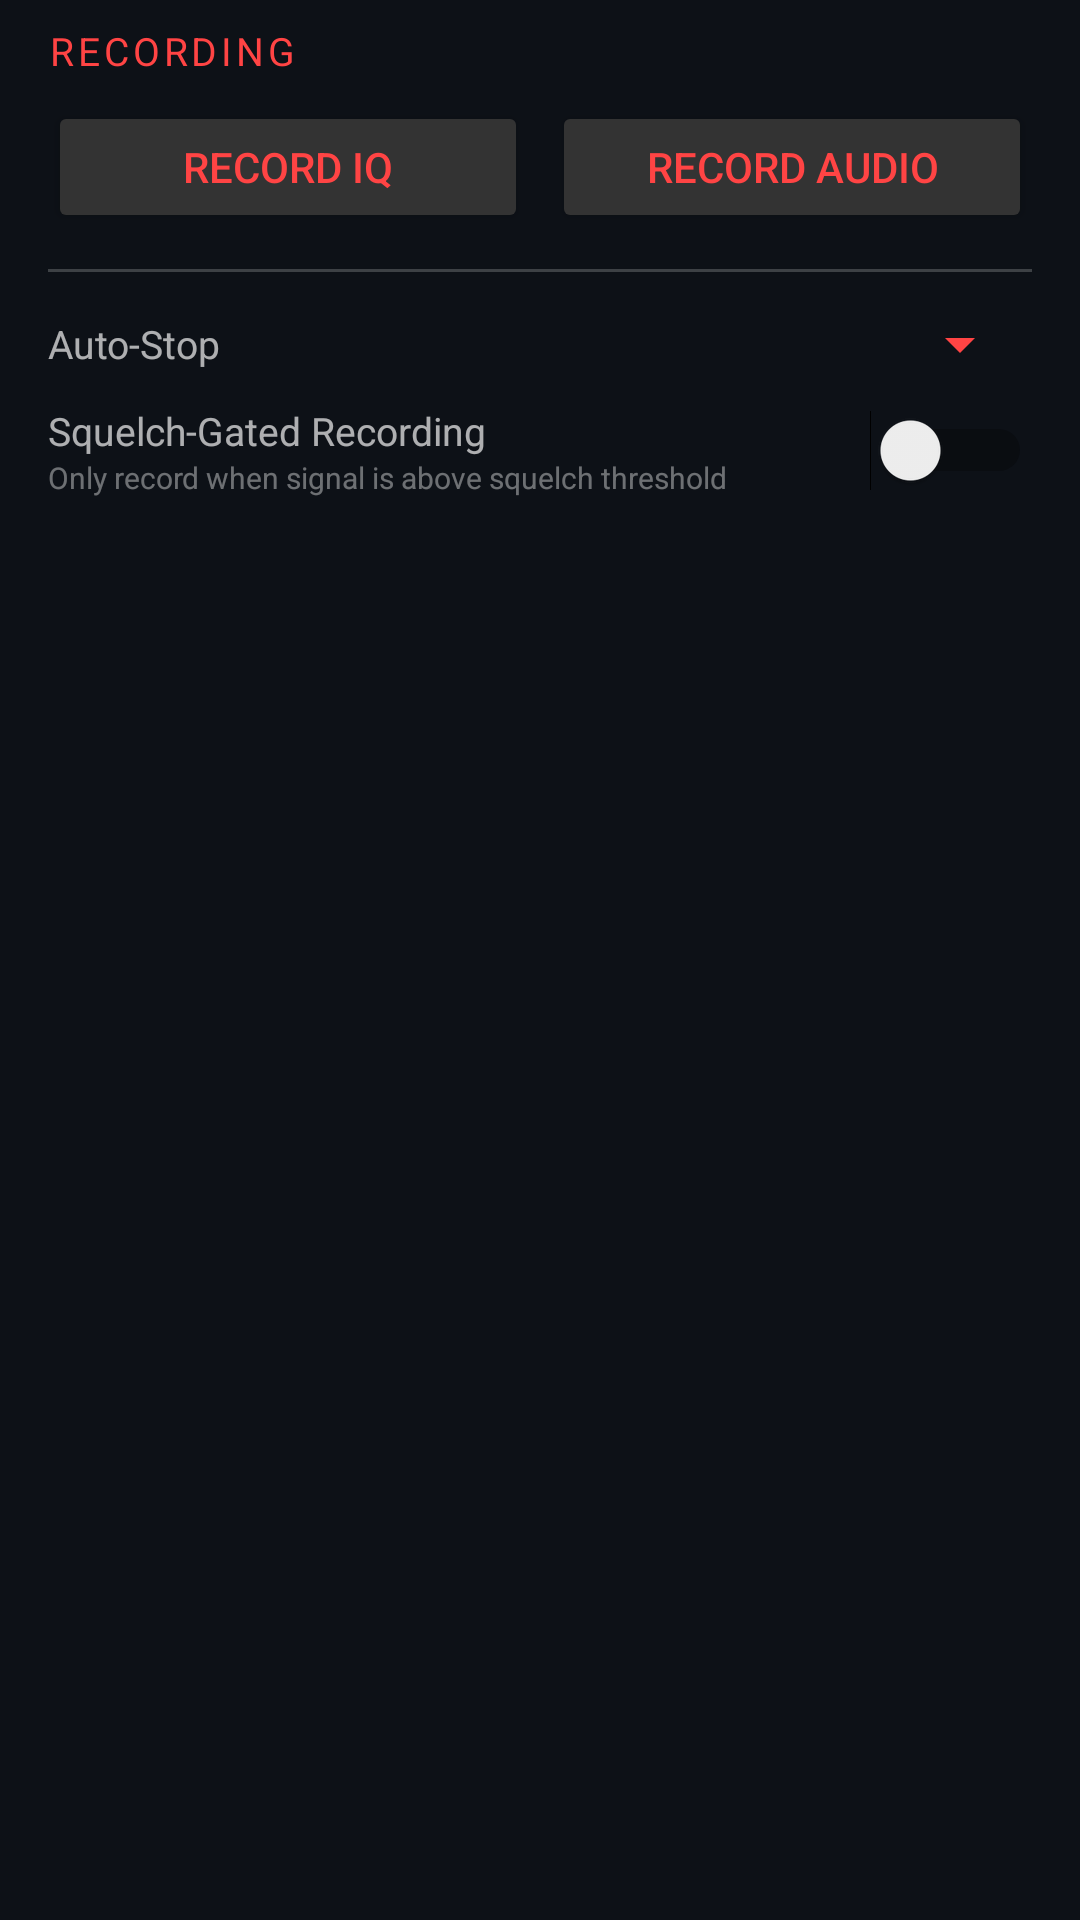

The Android layout XML behind this screen, and the referenced resources:
<!-- AndroidManifest.xml: application theme Theme.NineGRadio -->
<!-- res/layout/fragment_tab_recording.xml -->
<?xml version="1.0" encoding="utf-8"?>
<ScrollView
    xmlns:android="http://schemas.android.com/apk/res/android"
    android:layout_width="match_parent"
    android:layout_height="match_parent"
    android:fillViewport="true"
    android:scrollbars="vertical">

<LinearLayout
    android:layout_width="match_parent"
    android:layout_height="wrap_content"
    android:orientation="vertical"
    android:paddingTop="8dp"
    android:paddingStart="16dp"
    android:paddingEnd="16dp"
    android:paddingBottom="12dp">

    <TextView android:layout_width="match_parent" android:layout_height="wrap_content"
        android:text="Recording" android:textColor="#FF4444" android:textSize="13sp"
        android:textAllCaps="true" android:letterSpacing="0.1" android:layout_marginBottom="8dp"/>

    <LinearLayout android:layout_width="match_parent" android:layout_height="wrap_content"
        android:orientation="horizontal" android:gravity="center_vertical">
        <Button android:id="@+id/btnRecordIq"
            android:layout_width="0dp" android:layout_height="44dp"
            android:layout_weight="1" android:text="Record IQ"
            android:backgroundTint="#333333" android:textColor="#FF4444"
            android:layout_marginEnd="8dp"/>
        <Button android:id="@+id/btnRecordAudio"
            android:layout_width="0dp" android:layout_height="44dp"
            android:layout_weight="1" android:text="Record Audio"
            android:backgroundTint="#333333" android:textColor="#FF4444"/>
    </LinearLayout>

    <View android:layout_width="match_parent" android:layout_height="1dp"
        android:background="#33FFFFFF" android:layout_marginVertical="12dp"/>

    
    <LinearLayout android:layout_width="match_parent" android:layout_height="wrap_content"
        android:orientation="horizontal" android:gravity="center_vertical">
        <TextView android:layout_width="120dp" android:layout_height="wrap_content"
            android:text="Auto-Stop" android:textColor="#AAFFFFFF" android:textSize="13sp"/>
        <Spinner android:id="@+id/spinnerRecordStop"
            android:layout_width="0dp" android:layout_height="wrap_content"
            android:layout_weight="1" android:backgroundTint="#FF4444"/>
    </LinearLayout>

    
    <LinearLayout android:layout_width="match_parent" android:layout_height="wrap_content"
        android:orientation="horizontal" android:gravity="center_vertical" android:layout_marginTop="8dp">
        <LinearLayout android:layout_width="0dp" android:layout_height="wrap_content"
            android:layout_weight="1" android:orientation="vertical">
            <TextView android:layout_width="wrap_content" android:layout_height="wrap_content"
                android:text="Squelch-Gated Recording"
                android:textColor="#AAFFFFFF" android:textSize="13sp"/>
            <TextView android:layout_width="wrap_content" android:layout_height="wrap_content"
                android:text="Only record when signal is above squelch threshold"
                android:textColor="#66FFFFFF" android:textSize="10sp"/>
        </LinearLayout>
        <Switch android:id="@+id/switchSquelchRecord"
            android:layout_width="wrap_content" android:layout_height="wrap_content"
            android:checked="false"/>
    </LinearLayout>

    
    <LinearLayout android:id="@+id/containerRecordingsTabList"
        android:layout_width="match_parent" android:layout_height="wrap_content"
        android:orientation="vertical" android:visibility="gone">

        <View android:layout_width="match_parent" android:layout_height="1dp"
            android:background="#33FFFFFF" android:layout_marginVertical="12dp"/>

        <TextView android:layout_width="match_parent" android:layout_height="wrap_content"
            android:text="Recordings" android:textColor="#FF4444" android:textSize="13sp"
            android:textAllCaps="true" android:letterSpacing="0.1" android:layout_marginBottom="6dp"/>

        <androidx.recyclerview.widget.RecyclerView
            android:id="@+id/recyclerRecordingsTab"
            android:layout_width="match_parent"
            android:layout_height="260dp"
            android:nestedScrollingEnabled="false"
            android:clipToPadding="false"/>

    </LinearLayout>

</LinearLayout>

</ScrollView>
<!-- resources referenced by this layout -->
<resources>
  <style name="Theme.NineGRadio" parent="Theme.MaterialComponents.DayNight.NoActionBar">
          <item name="colorPrimary">@color/colorPrimary</item>
          <item name="colorPrimaryDark">@color/colorPrimaryDark</item>
          <item name="colorAccent">@color/colorAccent</item>
          <item name="colorSecondary">@color/colorSecondary</item>
          <item name="android:windowBackground">@color/bgMain</item>
          <item name="android:colorBackground">@color/bgMain</item>
          <item name="android:textColor">@color/textPrimary</item>
          <item name="android:textColorSecondary">@color/textSecondary</item>
          <item name="colorSurface">@color/bgSurface</item>
          <item name="colorOnSurface">@color/textPrimary</item>
          <item name="colorError">@color/textError</item>
  
          
          <item name="windowActionBar">false</item>
          <item name="windowNoTitle">true</item>
  
          
          <item name="chipStyle">@style/NineGRadioChip</item>
  
          
          <item name="sliderStyle">@style/NineGRadioSlider</item>
      </style>
  <color name="colorPrimary">#00CCFF</color>
  <color name="colorPrimaryDark">#0088BB</color>
  <color name="colorAccent">#FF8800</color>
  <color name="colorSecondary">#44FF88</color>
  <color name="bgMain">#0D1117</color>
  <color name="textPrimary">#FFFFFFFF</color>
  <color name="textSecondary">#AAFFFFFF</color>
  <color name="bgSurface">#161B22</color>
  <color name="textError">#FF4444</color>
  <style name="NineGRadioChip" parent="Widget.MaterialComponents.Chip.Choice">
          <item name="android:textColor">@color/textAccent</item>
          <item name="chipBackgroundColor">@color/chipSelected</item>
          <item name="chipStrokeColor">@color/colorPrimary</item>
          <item name="chipStrokeWidth">1dp</item>
          <item name="chipCornerRadius">4dp</item>
          <item name="chipMinHeight">30dp</item>
          <item name="android:textSize">12sp</item>
          <item name="checkedIconVisible">false</item>
      </style>
  <style name="NineGRadioSlider" parent="Widget.MaterialComponents.Slider">
          <item name="thumbColor">@color/colorPrimary</item>
          <item name="trackColorActive">@color/colorPrimary</item>
          <item name="trackColorInactive">@color/divider</item>
          <item name="haloColor">#1A00CCFF</item>
      </style>
  <color name="textAccent">#00CCFF</color>
  <color name="chipSelected">#1A00CCFF</color>
  <color name="divider">#33FFFFFF</color>
</resources>
